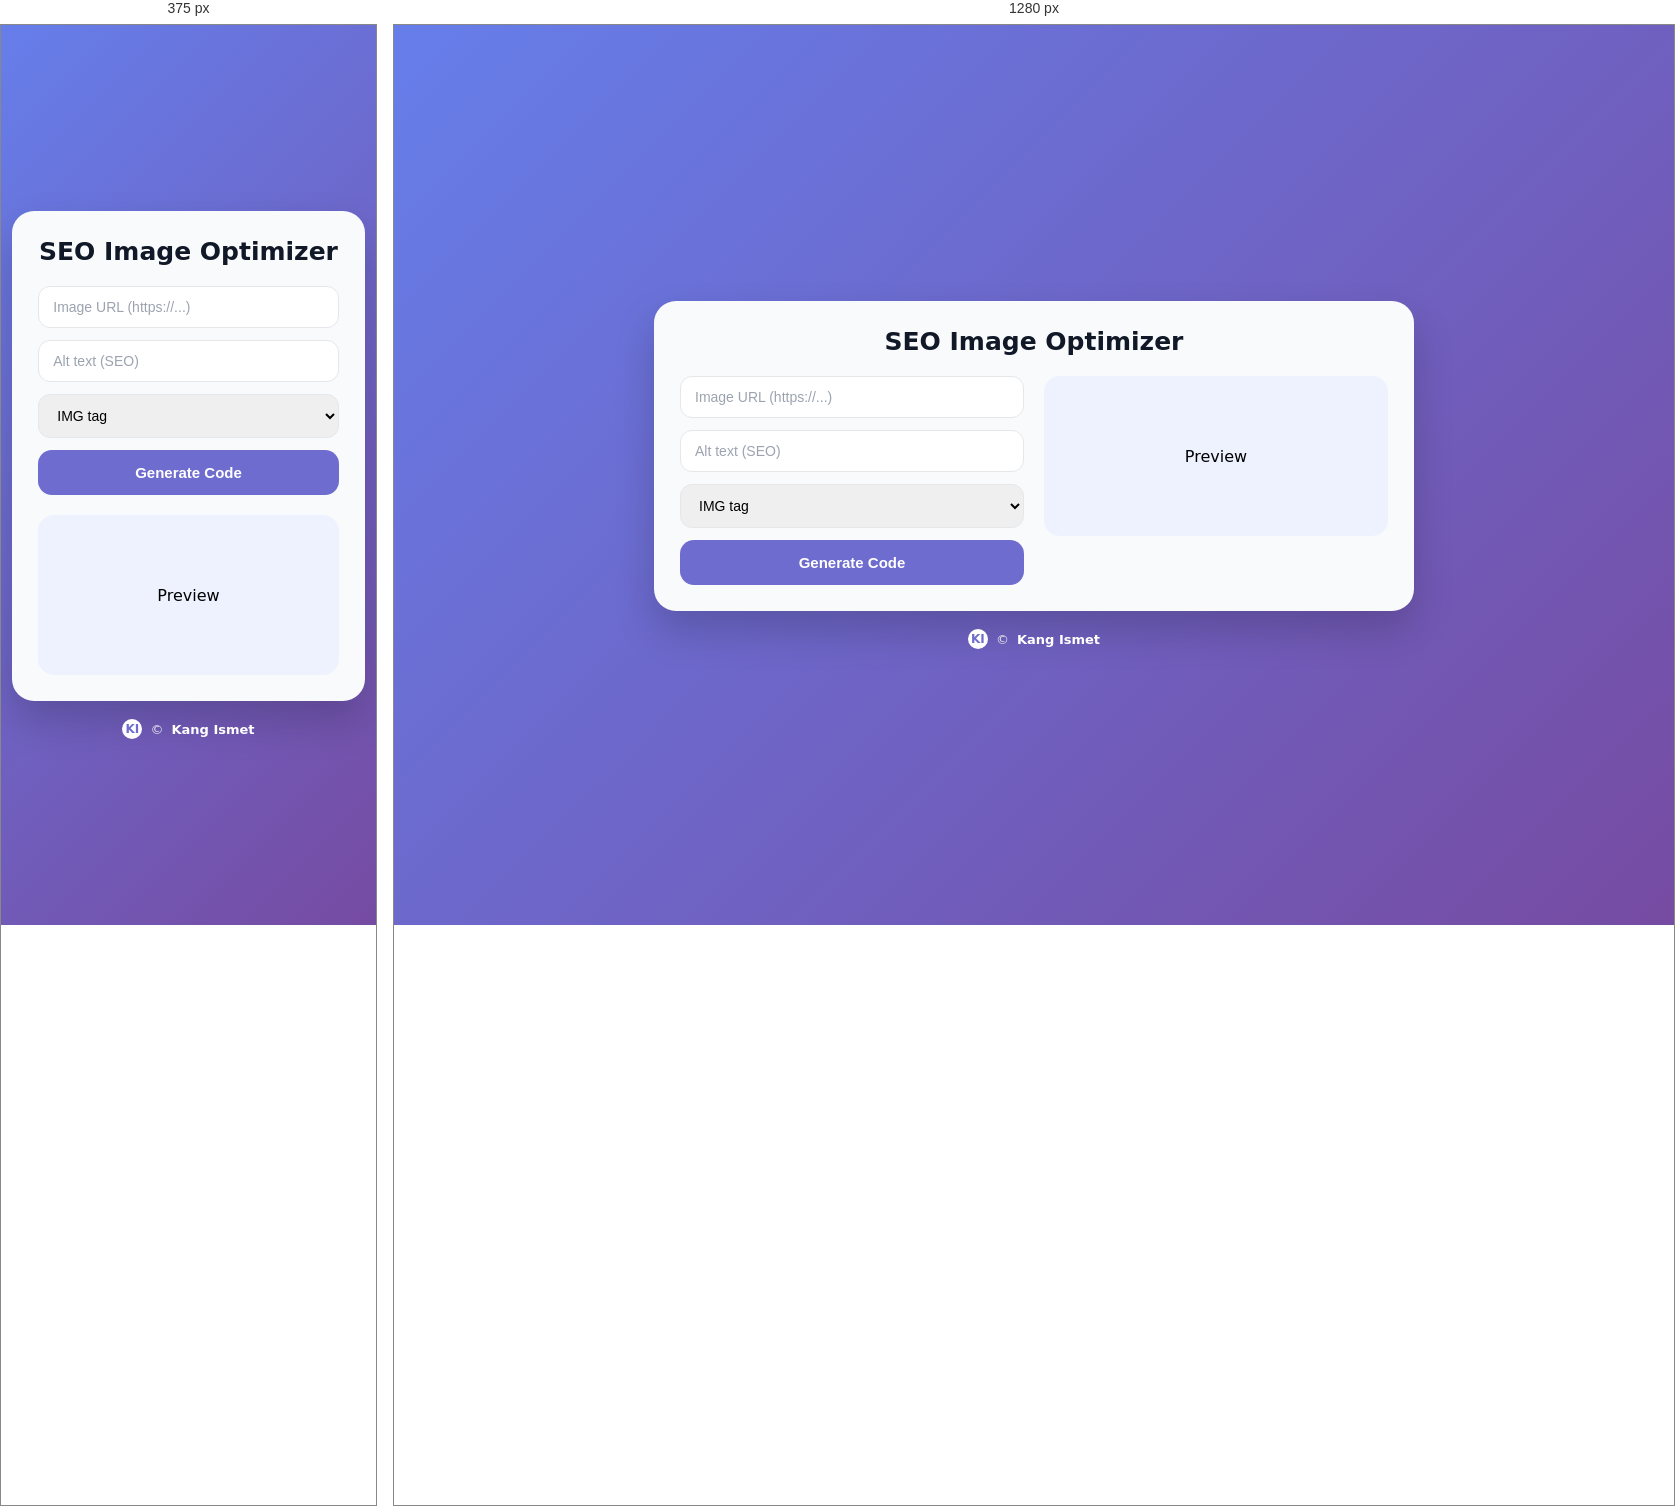
Rendered at 375 px and 1280 px, left to right.

<!-- file: seo-image.html -->
<!DOCTYPE html>
<html lang="id">
<head>
<meta charset="UTF-8">
<title>SEO Image Optimizer</title>
<meta name="viewport" content="width=device-width, initial-scale=1">
<meta name="viewport" content="width=device-width">
<meta property="og:image" content="img/thumb.jpg">
<meta property="og:image:type" content="image/jpg">
<meta property="og:image:width" content="436">
<meta property="og:image:height" content="228">
<meta property="og:title" content="SEO Image Optimizer">
<meta property="og:description" content="SEO Image Optimizer - Tool untuk meningkatkan gambar supaya SEO friendly">
<link rel="icon" href="img/favicon.ico">
<link rel="stylesheet" href="https://fonts.googleapis.com/css2?family=Inter:wght@300;400;500;600;700&display=swap">
<link rel="stylesheet" href="css/tool.css">

</head>

<body>

<div class="card">
  <h1>SEO Image Optimizer</h1>

  <div class="grid">
    <div>
      <div class="field">
        <input id="imgUrl" placeholder="Image URL (https://...)" oninput="updatePreview()">
      </div>
      <div class="field">
        <input id="alt" placeholder="Alt text (SEO)">
      </div>
      <div class="field">
        <select id="mode" onchange="generate()">
          <option value="img">IMG tag</option>
          <option value="figure">Figure + Caption</option>
          <option value="picture">Picture</option>
        </select>
      </div>
      <button onclick="generate()">Generate Code</button>
    </div>

    <div>
      <div class="preview" id="preview">Preview</div>
      <div class="code" id="codeBox" style="display:none">
        <textarea id="code" readonly></textarea>
        <button class="copy" onclick="copyCode()">Copy Code</button>
      </div>
    </div>
  </div>
</div>

<div class="footer">
  <div class="logo">KI</div>
  <span>© <span id="year"></span></span>
  <a href="https://kangis.my.id" target="_blank" rel="noopener">Kang Ismet</a>
</div>

<div id="toast" class="toast"></div>

<script src="js/seo-image.js"></script>

</body>
</html>


/* @media block from css/tool.css */
@media(max-width:780px){
  .card{width:94%}
  .grid{grid-template-columns:1fr}
}